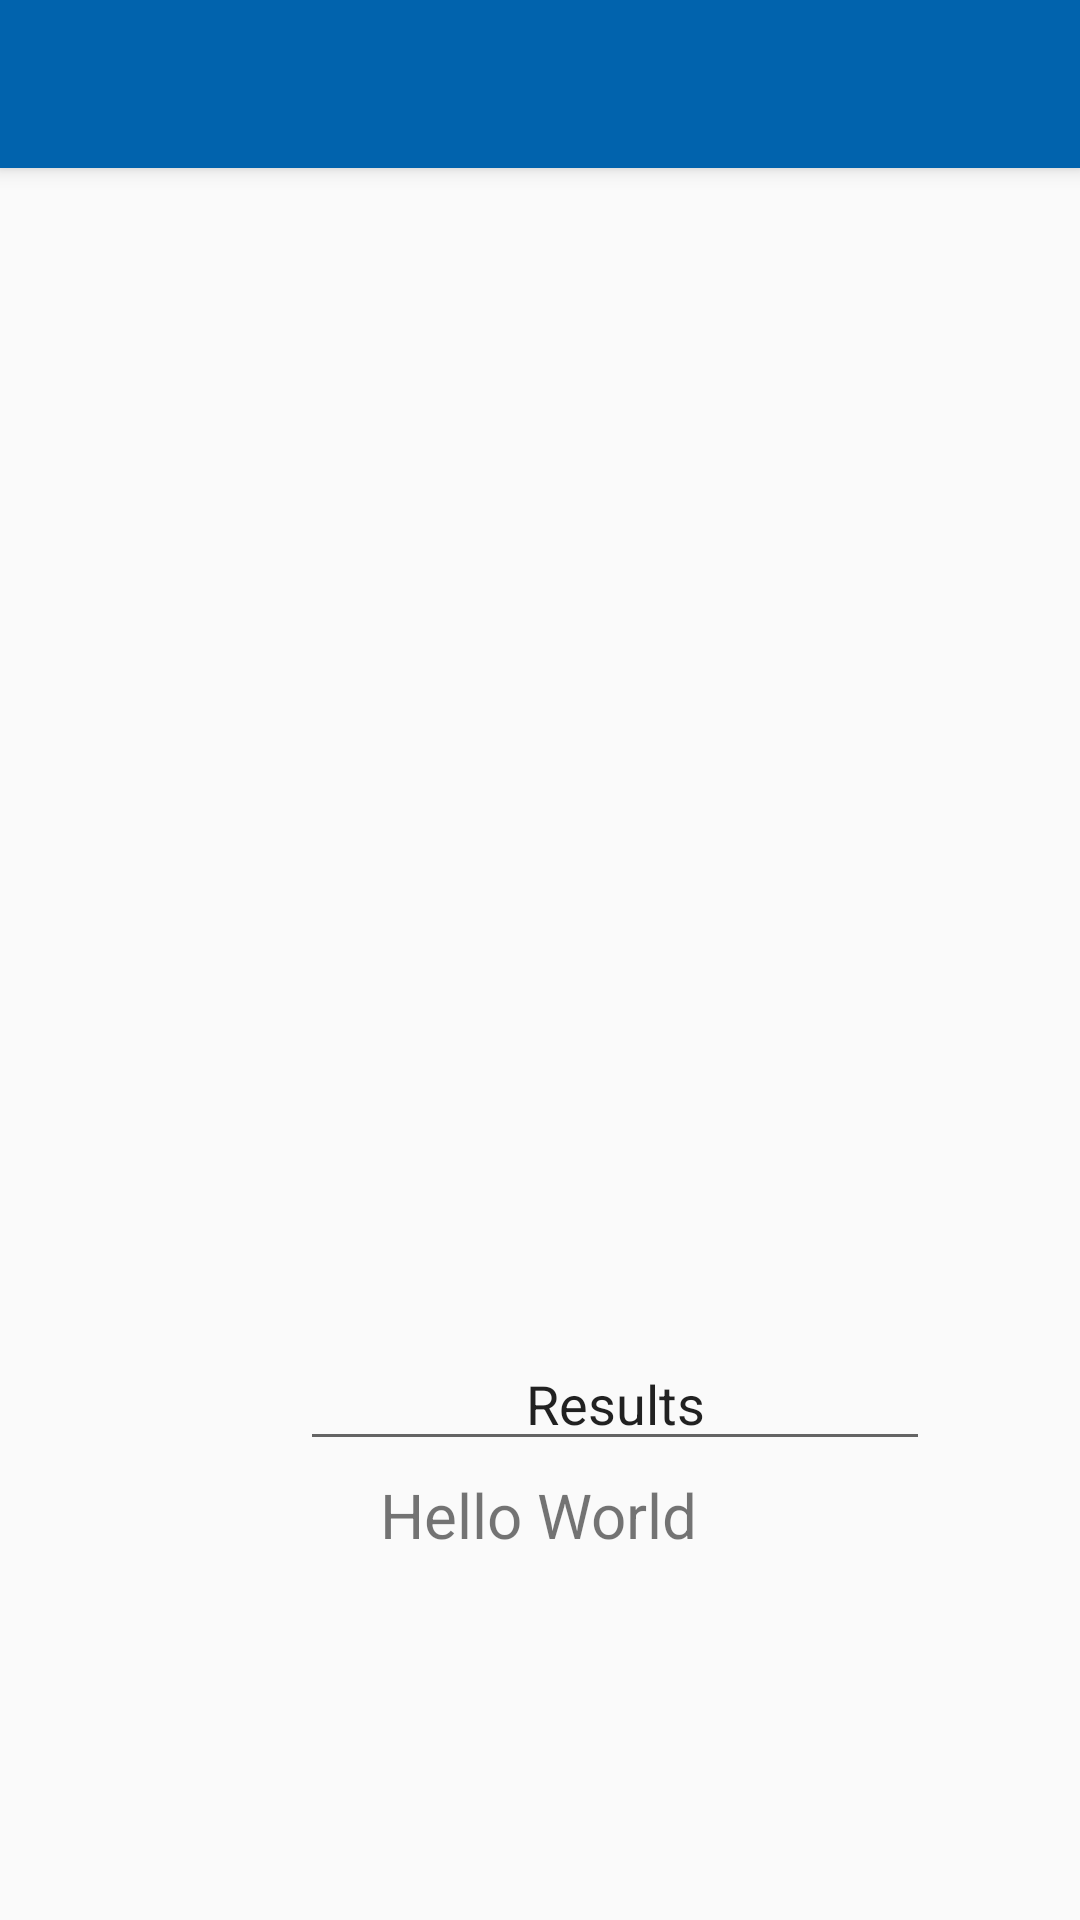

This screen was rendered from an Android layout file. Write that file and the resources it references.
<!-- AndroidManifest.xml: application theme AppTheme -->
<!-- res/layout/activity_result.xml -->
<?xml version="1.0" encoding="utf-8"?>

<androidx.coordinatorlayout.widget.CoordinatorLayout xmlns:android="http://schemas.android.com/apk/res/android"
    xmlns:app="http://schemas.android.com/apk/res-auto"
    xmlns:tools="http://schemas.android.com/tools"
    android:layout_width="match_parent"
    android:layout_height="match_parent"
    tools:context=".Result">

    <com.google.android.material.appbar.AppBarLayout
        android:layout_width="match_parent"
        android:layout_height="wrap_content"
        android:theme="@style/AppTheme.AppBarOverlay">

        <androidx.appcompat.widget.Toolbar
            android:id="@+id/toolbar"
            android:layout_width="match_parent"
            android:layout_height="?attr/actionBarSize"
            android:background="?attr/colorPrimary"
            app:popupTheme="@style/AppTheme.PopupOverlay" />

    </com.google.android.material.appbar.AppBarLayout>

    <include layout="@layout/content_result" />

</androidx.coordinatorlayout.widget.CoordinatorLayout>
<!-- res/layout/content_result.xml (included above) -->
<?xml version="1.0" encoding="utf-8"?>

<androidx.constraintlayout.widget.ConstraintLayout xmlns:android="http://schemas.android.com/apk/res/android"
    xmlns:app="http://schemas.android.com/apk/res-auto"
    xmlns:tools="http://schemas.android.com/tools"
    android:layout_width="match_parent"
    android:layout_height="match_parent"
    app:layout_behavior="@string/appbar_scrolling_view_behavior"
    tools:context=".Result"
    tools:showIn="@layout/activity_result">

    <EditText
        android:id="@+id/editTextTextPersonName"
        android:layout_width="wrap_content"
        android:layout_height="wrap_content"
        android:layout_marginStart="100dp"
        android:layout_marginEnd="101dp"
        android:layout_marginBottom="4dp"
        android:ems="10"
        android:inputType="textPersonName"
        android:text="Results"
        android:textAlignment="center"
        android:textAllCaps="true"
        app:layout_constraintBottom_toTopOf="@+id/label"
        app:layout_constraintEnd_toEndOf="parent"
        app:layout_constraintHorizontal_bias="0.0"
        app:layout_constraintStart_toStartOf="parent" />

    <TextView
        android:id="@+id/label"
        android:layout_width="wrap_content"
        android:layout_height="wrap_content"
        android:layout_marginTop="60dp"
        android:text="Hello World"
        android:textSize="10pt"
        app:layout_constraintEnd_toEndOf="@id/image"

        app:layout_constraintStart_toStartOf="@id/image"
        app:layout_constraintTop_toBottomOf="@id/image" />

    <ImageView
        android:id="@+id/image"
        android:layout_width="288dp"
        android:layout_height="269dp"
        android:adjustViewBounds="true"
        android:src="@drawable/ic_launcher_background"
        app:layout_constraintBottom_toBottomOf="parent"
        app:layout_constraintEnd_toEndOf="parent"
        app:layout_constraintHorizontal_bias="0.495"
        app:layout_constraintStart_toStartOf="parent"

        app:layout_constraintTop_toTopOf="parent"
        app:layout_constraintVertical_bias="0.337" />

</androidx.constraintlayout.widget.ConstraintLayout>
<!-- resources referenced by this layout -->
<resources>
  <style name="AppTheme.AppBarOverlay" parent="ThemeOverlay.AppCompat.Dark.ActionBar">
          <item name="android:textColorPrimary">@color/colorWhite</item>
          <item name="android:textColorSecondary">@color/colorAccent</item>
      </style>
  <style name="AppTheme.PopupOverlay" parent="ThemeOverlay.AppCompat.Light">
      </style>
  <style name="AppTheme" parent="Theme.AppCompat.Light.NoActionBar">
          
          <item name="colorPrimary">@color/colorBoeing</item>
          <item name="colorPrimaryDark">@color/colorBoeing</item>
          <item name="colorAccent">@color/colorAccent</item>
      </style>
  <color name="colorWhite">#FFFFFF</color>
  <color name="colorAccent">#03DAC5</color>
  <color name="colorBoeing">#0163AD</color>
</resources>
